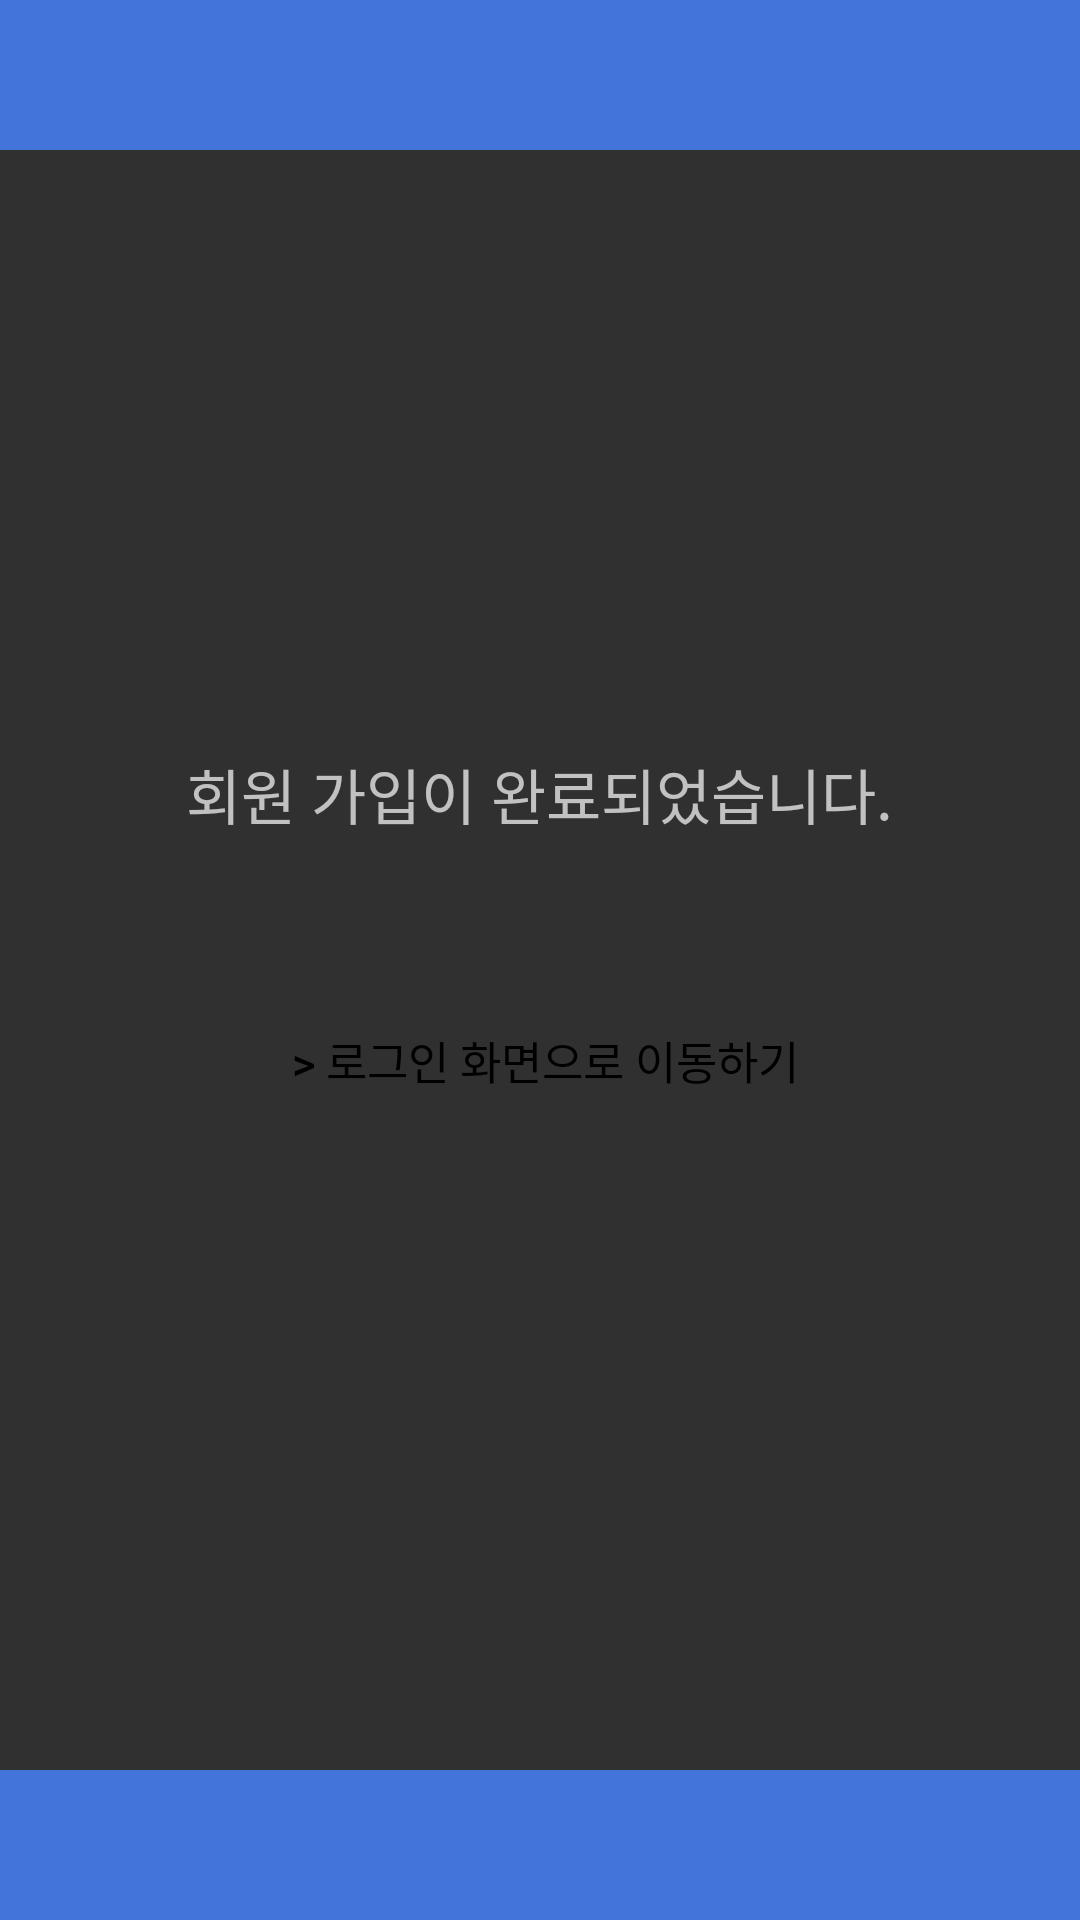

Write the Android layout XML for this screen, with the resource values it uses.
<!-- AndroidManifest.xml: application theme Theme.WITHME -->
<!-- res/layout/activity_join_finish.xml -->
<?xml version="1.0" encoding="utf-8"?>
<LinearLayout xmlns:android="http://schemas.android.com/apk/res/android"
    xmlns:app="http://schemas.android.com/apk/res-auto"
    xmlns:tools="http://schemas.android.com/tools"
    android:layout_width="match_parent"
    android:layout_height="match_parent"
    android:orientation="vertical"
    tools:context=".JoinFinishActivity">


    <TextView
        android:layout_width="match_parent"
        android:layout_height="50dp"
        android:gravity="center"
        android:background="#4374D9" />

    <LinearLayout
        android:layout_width="match_parent"
        android:layout_height="0dp"
        android:layout_weight="1"
        android:orientation="vertical"
        android:gravity="center_horizontal">

        <TextView
            android:layout_width="wrap_content"
            android:layout_height="wrap_content"
            android:layout_marginTop="200dp"
            android:textSize="20sp"
            android:text="회원 가입이 완료되었습니다." />

        <Button
            android:id="@+id/btnToLogin"
            android:layout_width="wrap_content"
            android:layout_height="wrap_content"
            android:layout_marginTop="50dp"
            android:backgroundTint="#00000000"
            android:background="#00000000"
            android:textColor="#000000"
            android:textSize="15sp"
            android:text=" > 로그인 화면으로 이동하기" />


    </LinearLayout>



    
    <TextView
        android:layout_width="match_parent"
        android:layout_height="50dp"
        android:gravity="center"
        android:background="#4374D9"
        android:textColor="#FFFFFF"
        android:layout_gravity="bottom"
        android:textSize="20sp" />


</LinearLayout>
<!-- resources referenced by this layout -->
<resources>
  <style name="Theme.WITHME" parent="Theme.AppCompat.NoActionBar">
          
          <item name="colorPrimary">@color/main_mint</item>
          <item name="colorPrimaryVariant">@color/purple_700</item>
          <item name="colorOnPrimary">@color/white</item>
          
          <item name="colorSecondary">@color/teal_200</item>
          <item name="colorSecondaryVariant">@color/teal_700</item>
          <item name="colorOnSecondary">@color/black</item>
          
          <item name="android:statusBarColor" tools:targetApi="l">?attr/colorPrimaryVariant</item>
          
      </style>
  <color name="main_mint">#FF99FFFF</color>
  <color name="purple_700">#FF3700B3</color>
  <color name="white">#FFFFFFFF</color>
  <color name="teal_200">#FF03DAC5</color>
  <color name="teal_700">#FF018786</color>
  <color name="black">#FF000000</color>
</resources>
